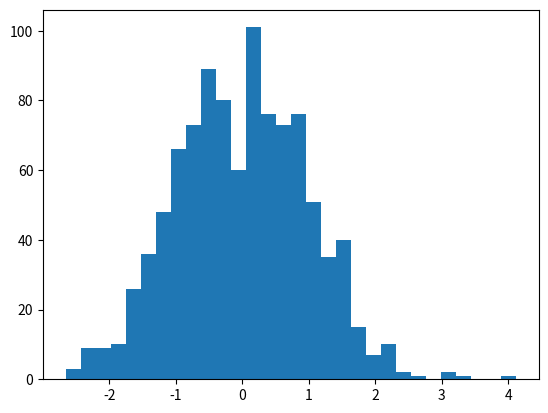

Write Python code to recreate this figure.
import numpy as np
from scipy.stats import skew
import matplotlib.pyplot as plt 
print(skew(np.random.randn(1000)))
plt.hist((np.random.randn(1000)),bins=30)
plt.show()
